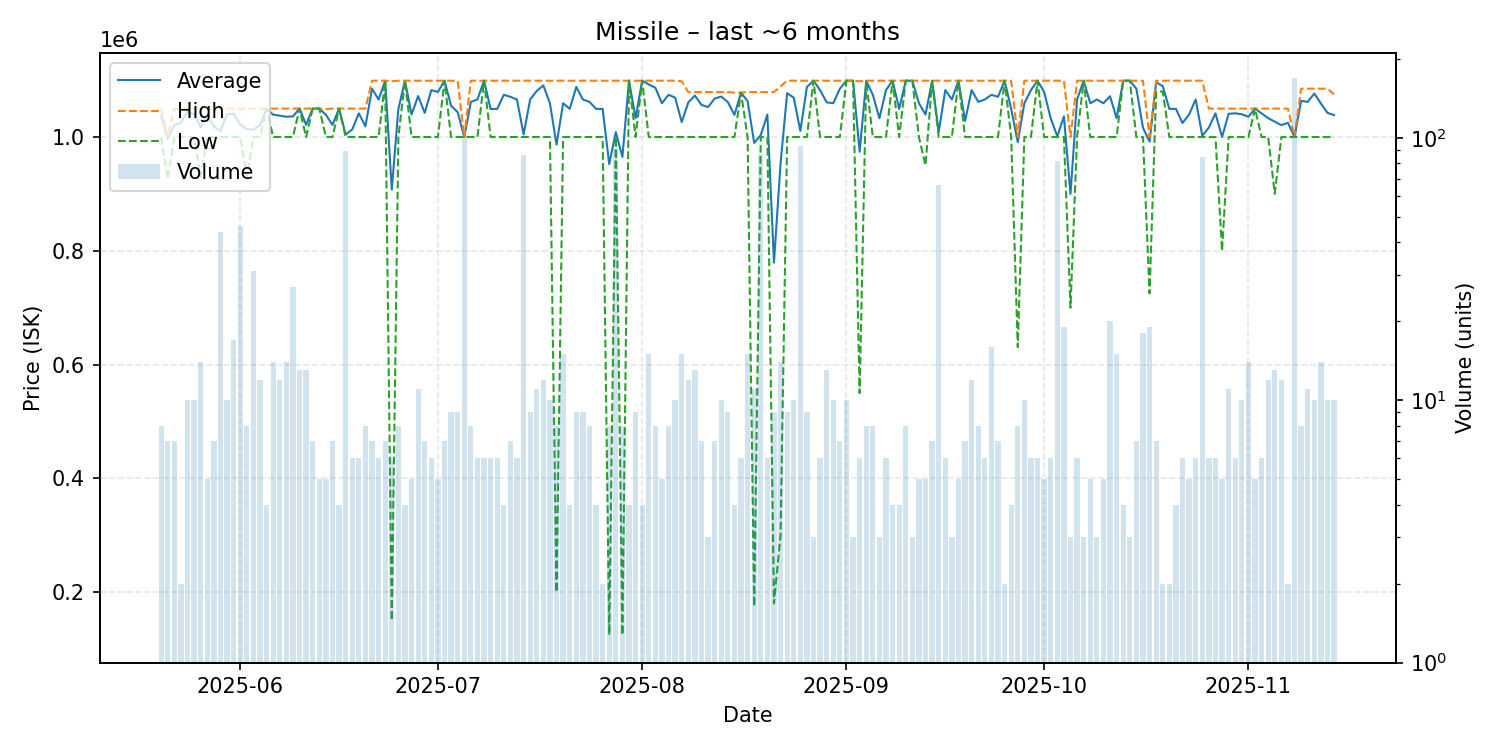

The file beside this chart, header and first rows:
date, average, highest, lowest, order_count, volume
2025-05-20, 1037500, 1050000, 1000000, 8, 8
2025-05-21, 996571, 1000000, 926000, 7, 7
2025-05-22, 1021286, 1050000, 1000000, 7, 7
2025-05-23, 1025000, 1050000, 1000000, 2, 2
2025-05-24, 1044800, 1050000, 1000000, 10, 10
2025-05-25, 1039900, 1050000, 1000000, 10, 10
2025-05-26, 1017164, 1050000, 930100, 9, 14
2025-05-27, 1040000, 1050000, 1000000, 5, 5
2025-05-28, 1018614, 1050000, 1000000, 7, 7
2025-05-29, 1010227, 1050000, 1000000, 9, 44
2025-05-30, 1040000, 1050000, 1000000, 10, 10
2025-05-31, 1041176, 1050000, 1000000, 15, 17
2025-06-01, 1021739, 1050000, 1000000, 17, 46
2025-06-02, 1013788, 1050000, 930200, 8, 8
2025-06-03, 1012903, 1050000, 1000000, 13, 31
2025-06-04, 1020833, 1050000, 1000000, 8, 12
2025-06-05, 1050000, 1050000, 1050000, 4, 4
2025-06-06, 1039286, 1050000, 1000000, 9, 14
2025-06-07, 1037500, 1050000, 1000000, 12, 12
2025-06-08, 1035714, 1050000, 1000000, 13, 14
2025-06-09, 1036300, 1050000, 1000000, 18, 27
2025-06-10, 1050000, 1050000, 1050000, 13, 13
2025-06-11, 1021531, 1050000, 1000000, 13, 13
2025-06-12, 1050000, 1050000, 1050000, 7, 7
2025-06-13, 1050000, 1050000, 1050000, 5, 5
2025-06-14, 1039200, 1049000, 1000000, 5, 5
2025-06-15, 1021286, 1050000, 1000000, 7, 7
2025-06-16, 1050000, 1050000, 1050000, 4, 4
2025-06-17, 1004494, 1050000, 1000000, 9, 89
2025-06-18, 1013333, 1050000, 1000000, 6, 6
2025-06-19, 1041667, 1050000, 1000000, 6, 6
2025-06-20, 1018750, 1050000, 1000000, 8, 8
2025-06-21, 1084857, 1099000, 1000000, 7, 7
2025-06-22, 1066000, 1099000, 1000000, 6, 6
2025-06-23, 1099000, 1099000, 1099000, 7, 7
2025-06-24, 907667, 1098000, 150000, 6, 6
2025-06-25, 1049375, 1099000, 1000000, 8, 8
2025-06-26, 1099000, 1099000, 1099000, 4, 4
2025-06-27, 1039600, 1099000, 1000000, 5, 5
2025-06-28, 1072000, 1099000, 1000000, 11, 11
2025-06-29, 1042429, 1099000, 1000000, 7, 7
2025-06-30, 1082500, 1099000, 1000000, 6, 6
2025-07-01, 1079200, 1099000, 1000000, 5, 5
2025-07-02, 1099000, 1099000, 1099000, 7, 7
2025-07-03, 1055000, 1099000, 1000000, 9, 9
2025-07-04, 1043778, 1099000, 1000000, 6, 9
2025-07-05, 1000000, 1000000, 1000000, 8, 102
2025-07-06, 1061750, 1099000, 1000000, 8, 8
2025-07-07, 1066000, 1099000, 1000000, 6, 6
2025-07-08, 1099000, 1099000, 1099000, 5, 6
2025-07-09, 1049333, 1099000, 1000000, 6, 6
2025-07-10, 1049500, 1099000, 1000000, 6, 6
2025-07-11, 1074250, 1099000, 1000000, 4, 4
2025-07-12, 1070714, 1099000, 1000000, 7, 7
2025-07-13, 1065833, 1099000, 1000000, 6, 6
2025-07-14, 1004605, 1099000, 1000000, 6, 86
2025-07-15, 1066000, 1099000, 1000000, 9, 9
2025-07-16, 1081000, 1099000, 1000000, 9, 11
2025-07-17, 1090750, 1099000, 1000000, 8, 12
2025-07-18, 1059400, 1099000, 1000000, 10, 10
... 119 more rows
